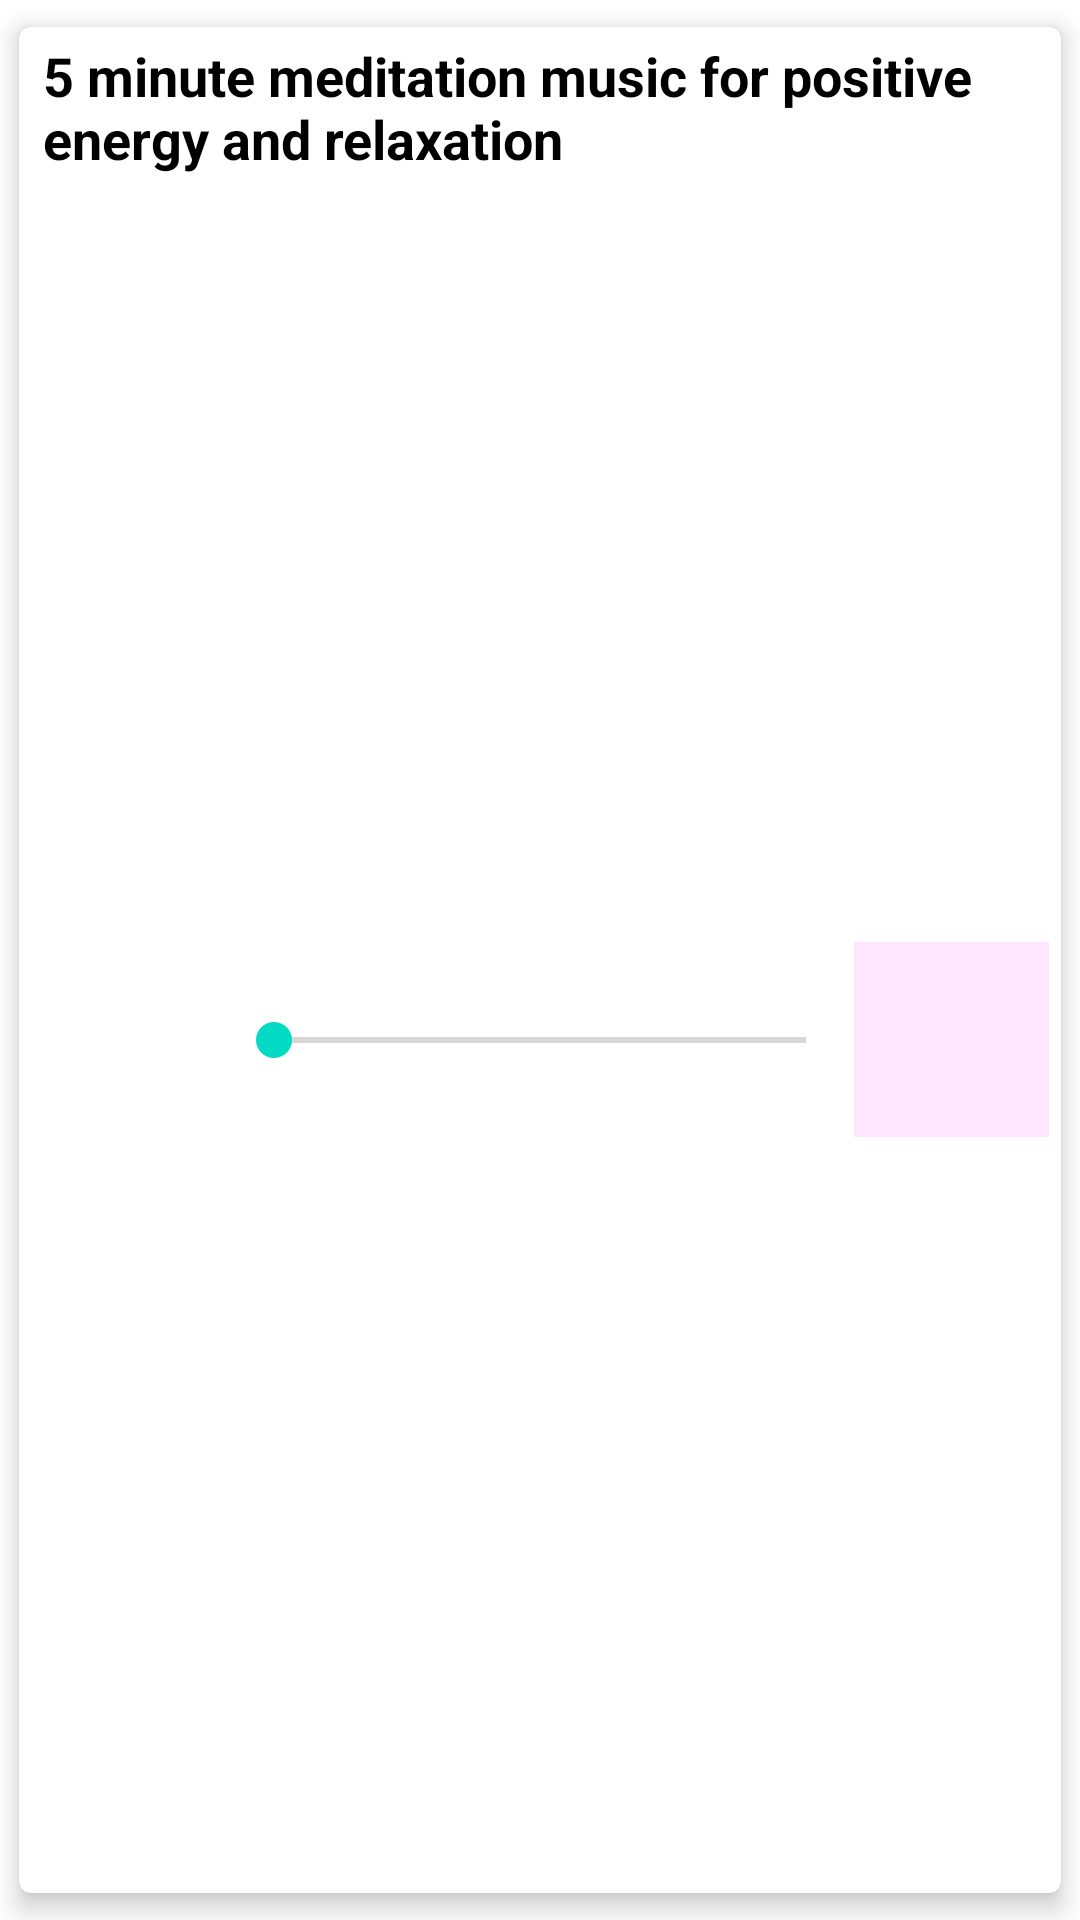

Produce the Android XML layout that renders to this screen, including the resource entries it uses.
<!-- AndroidManifest.xml: application theme Theme.WellnessFeed -->
<!-- res/layout/audio_row_layout.xml -->
<?xml version="1.0" encoding="utf-8"?>
<androidx.cardview.widget.CardView xmlns:android="http://schemas.android.com/apk/res/android"
    xmlns:card_view="http://schemas.android.com/apk/res-auto"
    android:id="@+id/card_view"
    android:layout_width="match_parent"
    android:layout_height="wrap_content"
    card_view:cardCornerRadius="4dp"
    card_view:cardElevation="5dp"
    card_view:cardUseCompatPadding="true">

    <LinearLayout
        android:layout_width="wrap_content"
        android:layout_height="wrap_content"
        android:orientation="vertical">

        <TextView
            android:id="@+id/audioTitle"
            android:layout_width="wrap_content"
            android:layout_height="wrap_content"
            android:layout_marginStart="8dp"
            android:layout_marginTop="4dp"
            android:layout_marginEnd="8dp"
            android:text="5 minute meditation music for positive energy and relaxation"
            android:textColor="@color/black"
            android:textSize="18sp"
            android:textStyle="bold" />

        <RelativeLayout
            android:layout_width="match_parent"
            android:layout_height="wrap_content"
            android:layout_marginTop="4dp"
            android:padding="4dp">

            <ImageView
                android:id="@+id/audioThumbnail"
                android:layout_width="65dp"
                android:layout_height="65dp"
                android:layout_centerVertical="true"
                android:layout_marginTop="8dp"
                android:src="@drawable/audio_thumbnail" />

            <SeekBar
                android:id="@+id/seekbar"
                android:layout_width="wrap_content"
                android:layout_height="match_parent"
                android:layout_centerVertical="true"
                android:layout_toStartOf="@+id/playPauseButton"
                android:layout_toEndOf="@+id/audioThumbnail" />

            <TextView
                android:id="@+id/elapsedTime"
                android:layout_width="wrap_content"
                android:layout_height="wrap_content"
                android:layout_alignParentBottom="true"
                android:layout_marginEnd="20dp"
                android:layout_toStartOf="@+id/playPauseButton" />

            <ImageButton
                android:id="@+id/playPauseButton"
                android:layout_width="65dp"
                android:layout_height="65dp"
                android:layout_alignParentEnd="true"
                android:layout_centerVertical="true"
                android:layout_marginTop="8dp"
                android:background="@color/image_bg"
                android:src="@drawable/play" />

        </RelativeLayout>
    </LinearLayout>
</androidx.cardview.widget.CardView>
<!-- resources referenced by this layout -->
<resources>
  <color name="black">#FF000000</color>
  <color name="image_bg">#ffe6ff</color>
  <style name="Theme.WellnessFeed" parent="Theme.MaterialComponents.DayNight.DarkActionBar">
          
          <item name="colorPrimary">@color/purple_500</item>
          <item name="colorPrimaryVariant">@color/purple_700</item>
          <item name="colorOnPrimary">@color/white</item>
          
          <item name="colorSecondary">@color/teal_200</item>
          <item name="colorSecondaryVariant">@color/teal_700</item>
          <item name="colorOnSecondary">@color/black</item>
          
          <item name="android:statusBarColor" tools:targetApi="l">?attr/colorPrimaryVariant</item>
          
  
          <item name="android:windowDisablePreview">true</item>
  
      </style>
  <color name="purple_500">#9F35B5</color>
  <color name="purple_700">#CA75DC</color>
  <color name="white">#FFFFFFFF</color>
  <color name="teal_200">#FF03DAC5</color>
  <color name="teal_700">#FF018786</color>
</resources>
